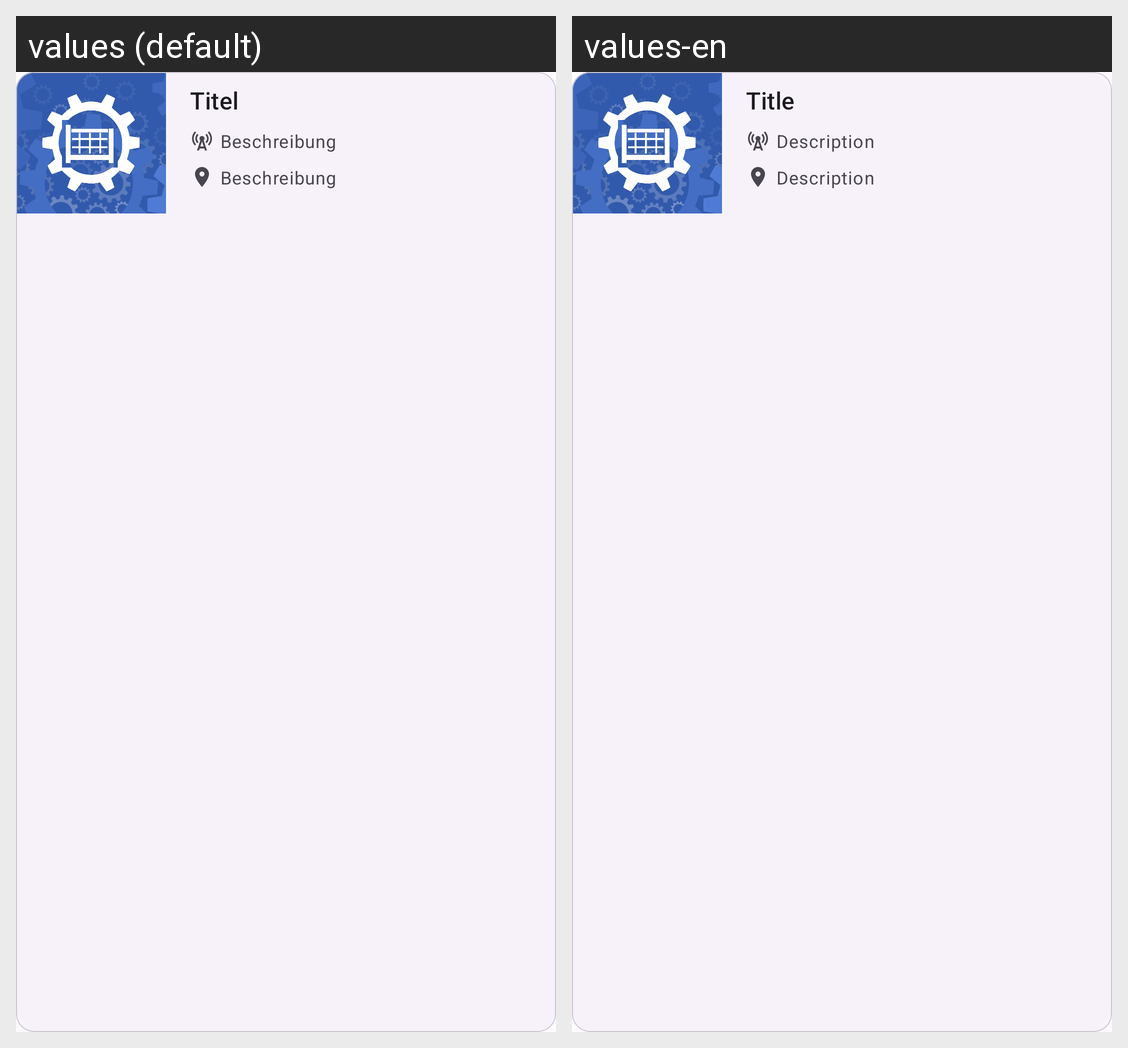

The same Android screen rendered under two of its app's locales, left to right. List the strings drawn on it with the default value and each locale's translation.
Android screen res/layout/card_vehicle_compact.xml rendered under 2 locales, left to right: values (default), values-en. Device: Nexus 5 (rendered at 1080×1920; each locale shown at half size, 540×960, under a caption strip naming it); theme Theme.Heros.
Strings drawn on this screen, with the default value and each locale's value (text and hints the layout hard-codes, and strings that could not be matched under every locale, appear in the picture but are not listed):

content_description_title
  values: Titel
  values-en: Title

content_description_description
  values: Beschreibung
  values-en: Description
